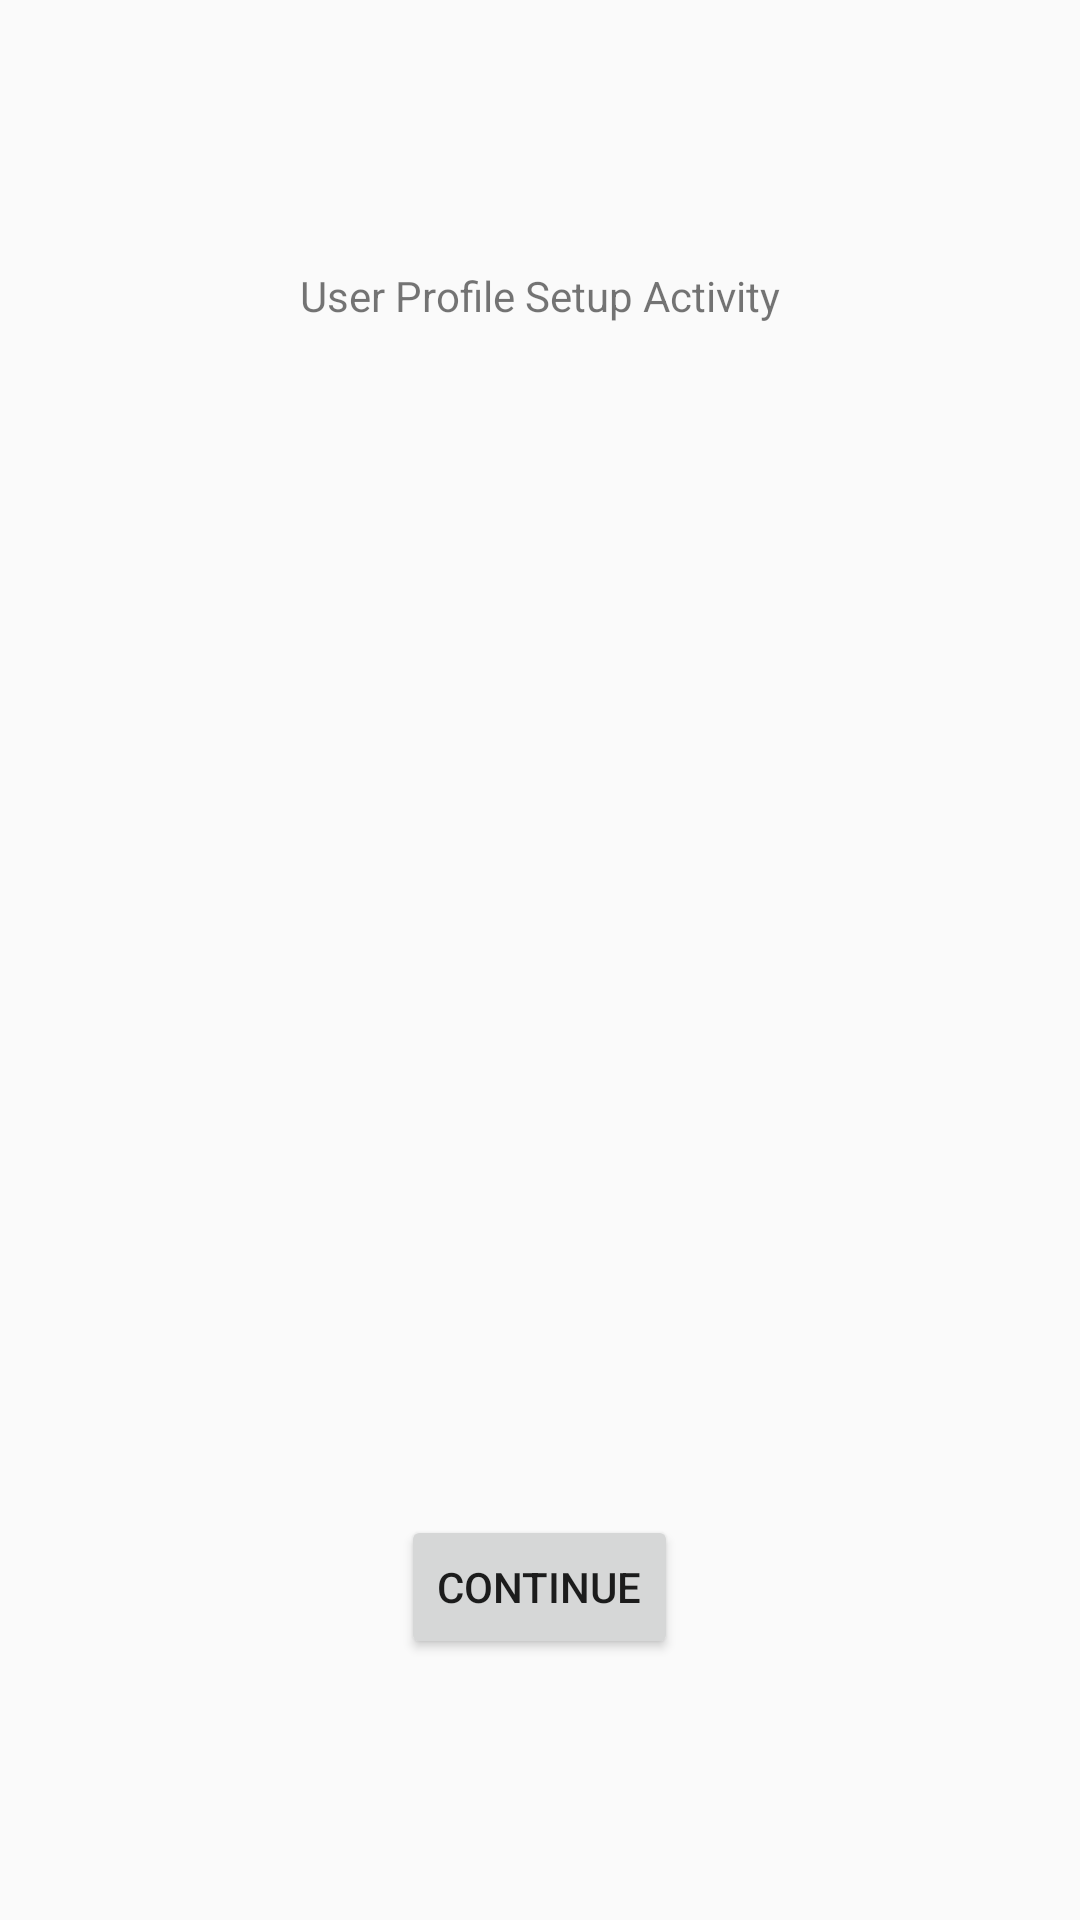

Android layout source for this screen:
<!-- AndroidManifest.xml: application theme AppTheme -->
<!-- res/layout/activity_user_profile_setup.xml -->
<?xml version="1.0" encoding="utf-8"?>
<RelativeLayout xmlns:android="http://schemas.android.com/apk/res/android"
    xmlns:tools="http://schemas.android.com/tools"
    android:id="@+id/activity_user_profile_setup"
    android:layout_width="match_parent"
    android:layout_height="match_parent"
    android:paddingBottom="@dimen/activity_vertical_margin"
    android:paddingLeft="@dimen/activity_horizontal_margin"
    android:paddingRight="@dimen/activity_horizontal_margin"
    android:paddingTop="@dimen/activity_vertical_margin"
    tools:context="com.oreo.mcommonjobs.Activtity.UserProfileSetupActivity">

    <Button
        android:text="Continue"
        android:layout_width="wrap_content"
        android:layout_height="wrap_content"
        android:layout_alignParentBottom="true"
        android:layout_centerHorizontal="true"
        android:layout_marginBottom="71dp"
        android:id="@+id/continue_bt" />

    <TextView
        android:text="User Profile Setup Activity"
        android:layout_width="wrap_content"
        android:layout_height="wrap_content"
        android:layout_alignParentTop="true"
        android:layout_centerHorizontal="true"
        android:layout_marginTop="73dp"
        android:id="@+id/userProfileSetup_title" />
</RelativeLayout>
<!-- resources referenced by this layout -->
<resources>
  <dimen name="activity_horizontal_margin">16dp</dimen>
  <dimen name="activity_vertical_margin">16dp</dimen>
  <style name="AppTheme" parent="Theme.AppCompat.Light.DarkActionBar">
          
          <item name="colorPrimary">@color/colorPrimary</item>
          <item name="colorPrimaryDark">@color/colorPrimaryDark</item>
          <item name="colorAccent">@color/colorAccent</item>
      </style>
  <color name="colorPrimary">#3F51B5</color>
  <color name="colorPrimaryDark">#303f9f</color>
  <color name="colorAccent">#fff540</color>
</resources>
